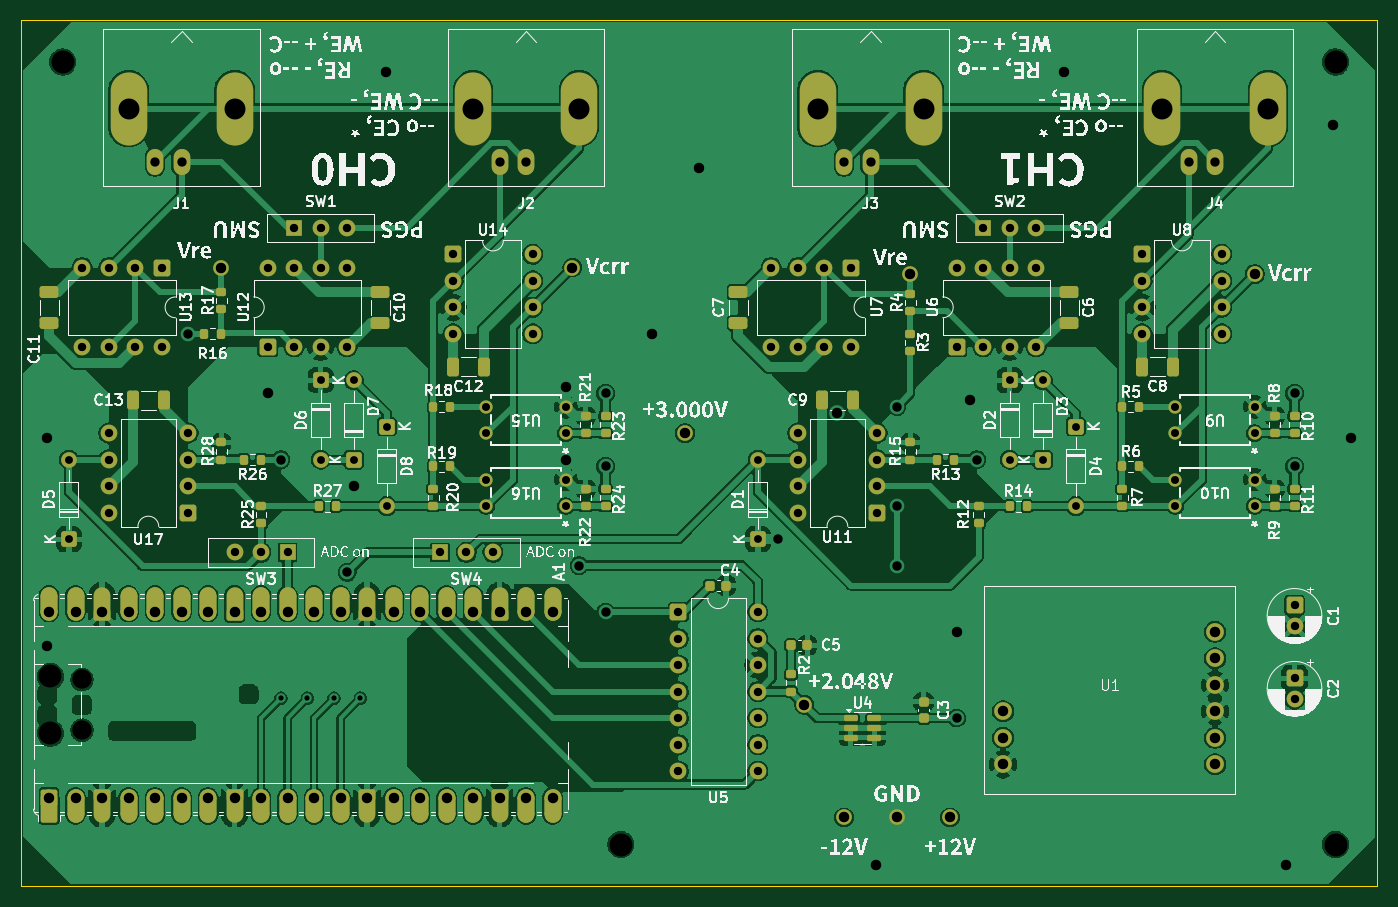
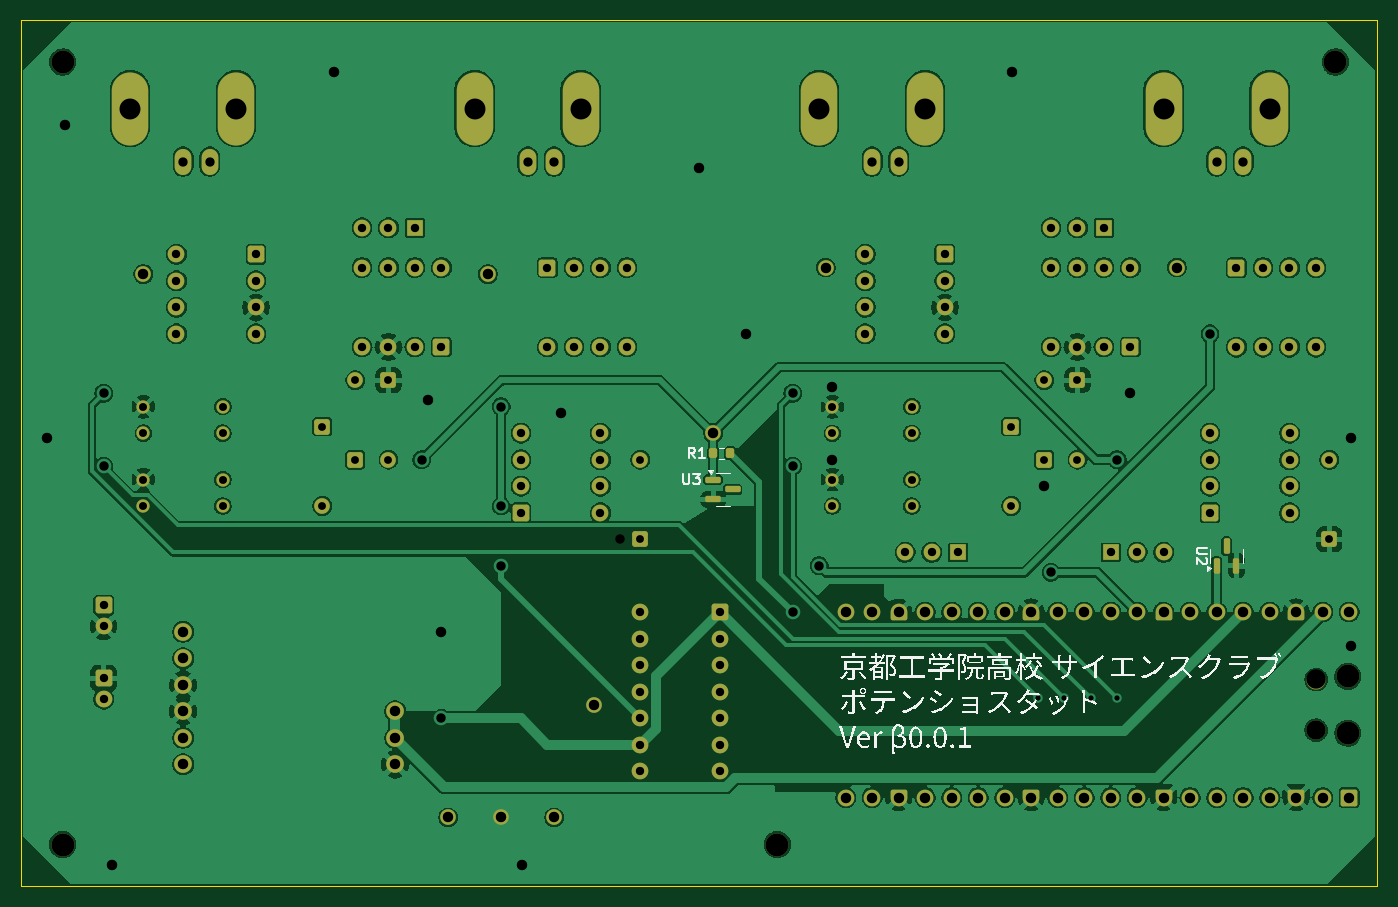
Circuit board: 14 layer files. Board 130.0 x 83.0 mm.
- bottom_copper: SMU-CuBottom.gbr (347495 bytes)
- inner_copper: SMU-CuIn1.gbr (377347 bytes)
- inner_copper: SMU-CuIn2.gbr (368444 bytes)
- inner_copper: SMU-CuIn3.gbr (371114 bytes)
- inner_copper: SMU-CuIn4.gbr (14498 bytes)
- top_copper: SMU-CuTop.gbr (394098 bytes)
- outline: SMU-EdgeCuts.gbr (603 bytes)
- bottom_mask: SMU-MaskBottom.gbr (10469 bytes)
- top_mask: SMU-MaskTop.gbr (16565 bytes)
- drill: SMU-NPTH.drl (523 bytes)
- drill: SMU-PTH.drl (3705 bytes)
- bottom_silk: SMU-SilkBottom.gbr (65570 bytes)
- top_silk: SMU-SilkTop.gbr (261020 bytes)
- drill: SMU-front-in2.drl (417 bytes)

=== bottom_copper: SMU-CuBottom.gbr (347495 bytes, source omitted) ===
=== inner_copper: SMU-CuIn1.gbr (377347 bytes, source omitted) ===
=== inner_copper: SMU-CuIn2.gbr (368444 bytes, source omitted) ===
=== inner_copper: SMU-CuIn3.gbr (371114 bytes, source omitted) ===
=== inner_copper: SMU-CuIn4.gbr (14498 bytes, source omitted) ===
=== top_copper: SMU-CuTop.gbr (394098 bytes, source omitted) ===
=== outline: SMU-EdgeCuts.gbr ===
%TF.GenerationSoftware,KiCad,Pcbnew,9.0.1*%
%TF.CreationDate,2025-06-22T18:16:10+09:00*%
%TF.ProjectId,SMU,534d552e-6b69-4636-9164-5f7063625858,rev?*%
%TF.SameCoordinates,Original*%
%TF.FileFunction,Profile,NP*%
%FSLAX46Y46*%
G04 Gerber Fmt 4.6, Leading zero omitted, Abs format (unit mm)*
G04 Created by KiCad (PCBNEW 9.0.1) date 2025-06-22 18:16:10*
%MOMM*%
%LPD*%
G01*
G04 APERTURE LIST*
%TA.AperFunction,Profile*%
%ADD10C,0.050000*%
%TD*%
G04 APERTURE END LIST*
D10*
X25250000Y-116000000D02*
X155250000Y-116000000D01*
X155250000Y-199000000D01*
X25250000Y-199000000D01*
X25250000Y-116000000D01*
M02*

=== bottom_mask: SMU-MaskBottom.gbr (10469 bytes, source omitted) ===
=== top_mask: SMU-MaskTop.gbr (16565 bytes, source omitted) ===
=== drill: SMU-NPTH.drl ===
M48
; DRILL file {KiCad 9.0.1} date 2025-06-22T18:16:10+0900
; FORMAT={-:-/ absolute / inch / decimal}
; #@! TF.CreationDate,2025-06-22T18:16:10+09:00
; #@! TF.GenerationSoftware,Kicad,Pcbnew,9.0.1
; #@! TF.FileFunction,NonPlated,1,6,NPTH
FMAT,2
INCH
; #@! TA.AperFunction,NonPlated,NPTH,ComponentDrill
T1C0.0728
; #@! TA.AperFunction,NonPlated,NPTH,ComponentDrill
T2C0.0866
%
G90
G05
T1
X1.2244Y-7.0545
X1.2244Y-7.2455
T2
X1.1051Y-7.0427
X1.1051Y-7.2573
X1.1516Y-4.7244
X3.2579Y-7.6772
X5.9547Y-4.7244
X5.9547Y-7.6772
M30

=== drill: SMU-PTH.drl ===
M48
; DRILL file {KiCad 9.0.1} date 2025-06-22T18:16:10+0900
; FORMAT={-:-/ absolute / inch / decimal}
; #@! TF.CreationDate,2025-06-22T18:16:10+09:00
; #@! TF.GenerationSoftware,Kicad,Pcbnew,9.0.1
; #@! TF.FileFunction,Plated,1,6,PTH
FMAT,2
INCH
; #@! TA.AperFunction,Plated,PTH,ViaDrill
T1C0.0197
; #@! TA.AperFunction,Plated,PTH,ComponentDrill
T2C0.0295
; #@! TA.AperFunction,Plated,PTH,ComponentDrill
T3C0.0300
; #@! TA.AperFunction,Plated,PTH,ComponentDrill
T4C0.0315
; #@! TA.AperFunction,Plated,PTH,ComponentDrill
T5C0.0350
; #@! TA.AperFunction,Plated,PTH,ViaDrill
T6C0.0354
; #@! TA.AperFunction,Plated,PTH,ViaDrill
T7C0.0394
; #@! TA.AperFunction,Plated,PTH,ComponentDrill
T8C0.0394
; #@! TA.AperFunction,Plated,PTH,ComponentDrill
T9C0.0791
%
G90
G05
T1
X1.975Y-7.125
X2.075Y-7.125
X2.175Y-7.125
X2.275Y-7.125
T2
X1.175Y-6.2252
X1.175Y-6.5252
X2.125Y-5.9248
X2.125Y-6.2248
X2.25Y-5.9252
X2.25Y-6.2252
X2.375Y-6.0998
X2.375Y-6.3998
X3.775Y-6.225
X3.775Y-6.525
X4.725Y-5.925
X4.725Y-6.225
X4.85Y-5.9252
X4.85Y-6.2252
X4.975Y-6.0998
X4.975Y-6.3998
T3
X2.75Y-6.0252
X2.75Y-6.1252
X2.75Y-6.3002
X2.75Y-6.4002
X3.05Y-6.0252
X3.05Y-6.1252
X3.05Y-6.3002
X3.05Y-6.4002
X5.35Y-6.025
X5.35Y-6.125
X5.35Y-6.3
X5.35Y-6.4
X5.65Y-6.025
X5.65Y-6.125
X5.65Y-6.3
X5.65Y-6.4
T4
X1.225Y-5.5002
X1.225Y-5.8002
X1.3248Y-6.1252
X1.3248Y-6.2252
X1.3248Y-6.3252
X1.3248Y-6.4252
X1.325Y-5.5002
X1.325Y-5.8002
X1.425Y-5.5002
X1.425Y-5.8002
X1.525Y-5.5002
X1.525Y-5.8002
X1.6248Y-6.1252
X1.6248Y-6.2252
X1.6248Y-6.3252
X1.6248Y-6.4252
X1.8Y-6.575
X1.9Y-6.575
X1.925Y-5.5
X1.925Y-5.8
X2.0Y-6.575
X2.025Y-5.35
X2.025Y-5.5
X2.025Y-5.8
X2.125Y-5.35
X2.125Y-5.5
X2.125Y-5.8
X2.225Y-5.35
X2.225Y-5.5
X2.225Y-5.8
X2.575Y-6.575
X2.6252Y-5.4502
X2.6252Y-5.5502
X2.6252Y-5.6502
X2.6252Y-5.7502
X2.675Y-6.575
X2.775Y-6.575
X2.9252Y-5.4502
X2.9252Y-5.5502
X2.9252Y-5.6502
X2.9252Y-5.7502
X3.475Y-6.8
X3.475Y-6.9
X3.475Y-7.0
X3.475Y-7.1
X3.475Y-7.2
X3.475Y-7.3
X3.475Y-7.4
X3.775Y-6.8
X3.775Y-6.9
X3.775Y-7.0
X3.775Y-7.1
X3.775Y-7.2
X3.775Y-7.3
X3.775Y-7.4
X3.825Y-5.5
X3.825Y-5.8
X3.925Y-5.5
X3.925Y-5.8
X3.925Y-6.125
X3.925Y-6.225
X3.925Y-6.325
X3.925Y-6.425
X4.025Y-5.5
X4.025Y-5.8
X4.125Y-5.5
X4.125Y-5.8
X4.225Y-6.125
X4.225Y-6.225
X4.225Y-6.325
X4.225Y-6.425
X4.525Y-5.5
X4.525Y-5.8
X4.625Y-5.35
X4.625Y-5.5
X4.625Y-5.8
X4.725Y-5.35
X4.725Y-5.5
X4.725Y-5.8
X4.825Y-5.35
X4.825Y-5.5
X4.825Y-5.8
X5.225Y-5.45
X5.225Y-5.55
X5.225Y-5.65
X5.225Y-5.75
X5.525Y-5.45
X5.525Y-5.55
X5.525Y-5.65
X5.525Y-5.75
X5.8Y-6.775
X5.8Y-6.8537
X5.8Y-7.05
X5.8Y-7.1287
T5
X1.5Y-5.1
X1.6Y-5.1
X2.8Y-5.1
X2.9Y-5.1
X4.1Y-5.1
X4.2Y-5.1
X5.4Y-5.1
X5.5Y-5.1
T6
X1.625Y-5.75
X1.975Y-6.225
X2.225Y-6.65
X3.1Y-6.625
X3.2Y-5.975
X3.2Y-6.25
X3.2Y-6.8
X4.3Y-6.025
X4.3Y-6.4
X4.3Y-6.625
X4.525Y-7.2
X4.6Y-6.225
X5.8Y-5.975
X5.8Y-6.25
T7
X1.0925Y-6.1417
X1.0925Y-6.9291
X1.75Y-5.5
X1.925Y-5.975
X2.25Y-6.325
X2.372Y-4.7638
X3.075Y-5.5
X3.375Y-5.75
X3.5Y-6.125
X3.5531Y-5.125
X3.95Y-7.15
X4.075Y-6.05
X4.1Y-7.575
X4.2224Y-7.7559
X4.3Y-7.575
X4.35Y-5.525
X4.5Y-7.575
X4.525Y-6.875
X4.575Y-6.0
X4.9311Y-4.7638
X5.65Y-5.525
X5.7677Y-7.7559
X5.9449Y-4.9606
X6.0138Y-6.1417
T8
X1.1Y-6.8
X1.1Y-7.5
X1.2Y-6.8
X1.2Y-7.5
X1.3Y-6.8
X1.3Y-7.5
X1.4Y-6.8
X1.4Y-7.5
X1.5Y-6.8
X1.5Y-7.5
X1.6Y-6.8
X1.6Y-7.5
X1.7Y-6.8
X1.7Y-7.5
X1.8Y-6.8
X1.8Y-7.5
X1.9Y-6.8
X1.9Y-7.5
X2.0Y-6.8
X2.0Y-7.5
X2.1Y-6.8
X2.1Y-7.5
X2.2Y-6.8
X2.2Y-7.5
X2.3Y-6.8
X2.3Y-7.5
X2.4Y-6.8
X2.4Y-7.5
X2.5Y-6.8
X2.5Y-7.5
X2.6Y-6.8
X2.6Y-7.5
X2.7Y-6.8
X2.7Y-7.5
X2.8Y-6.8
X2.8Y-7.5
X2.9Y-6.8
X2.9Y-7.5
X3.0Y-6.8
X3.0Y-7.5
X4.7Y-7.175
X4.7Y-7.275
X4.7Y-7.375
X5.5Y-6.875
X5.5Y-6.975
X5.5Y-7.075
X5.5Y-7.175
X5.5Y-7.275
X5.5Y-7.375
T9
X1.4Y-4.9
X1.8Y-4.9
X2.7Y-4.9
X3.1Y-4.9
X4.0Y-4.9
X4.4Y-4.9
X5.3Y-4.9
X5.7Y-4.9
M30

=== bottom_silk: SMU-SilkBottom.gbr (65570 bytes, source omitted) ===
=== top_silk: SMU-SilkTop.gbr (261020 bytes, source omitted) ===
=== drill: SMU-front-in2.drl ===
M48
; DRILL file {KiCad 9.0.1} date 2025-06-22T18:16:10+0900
; FORMAT={-:-/ absolute / inch / decimal}
; #@! TF.CreationDate,2025-06-22T18:16:10+09:00
; #@! TF.GenerationSoftware,Kicad,Pcbnew,9.0.1
; #@! TF.FileFunction,Plated,1,3,Blind
FMAT,2
INCH
; #@! TA.AperFunction,Plated,Buried,ViaDrill
T1C0.0354
; #@! TA.AperFunction,Plated,Buried,ViaDrill
T2C0.0394
%
G90
G05
T1
X3.85Y-6.525
T2
X3.05Y-5.95
X3.05Y-6.225
M30

